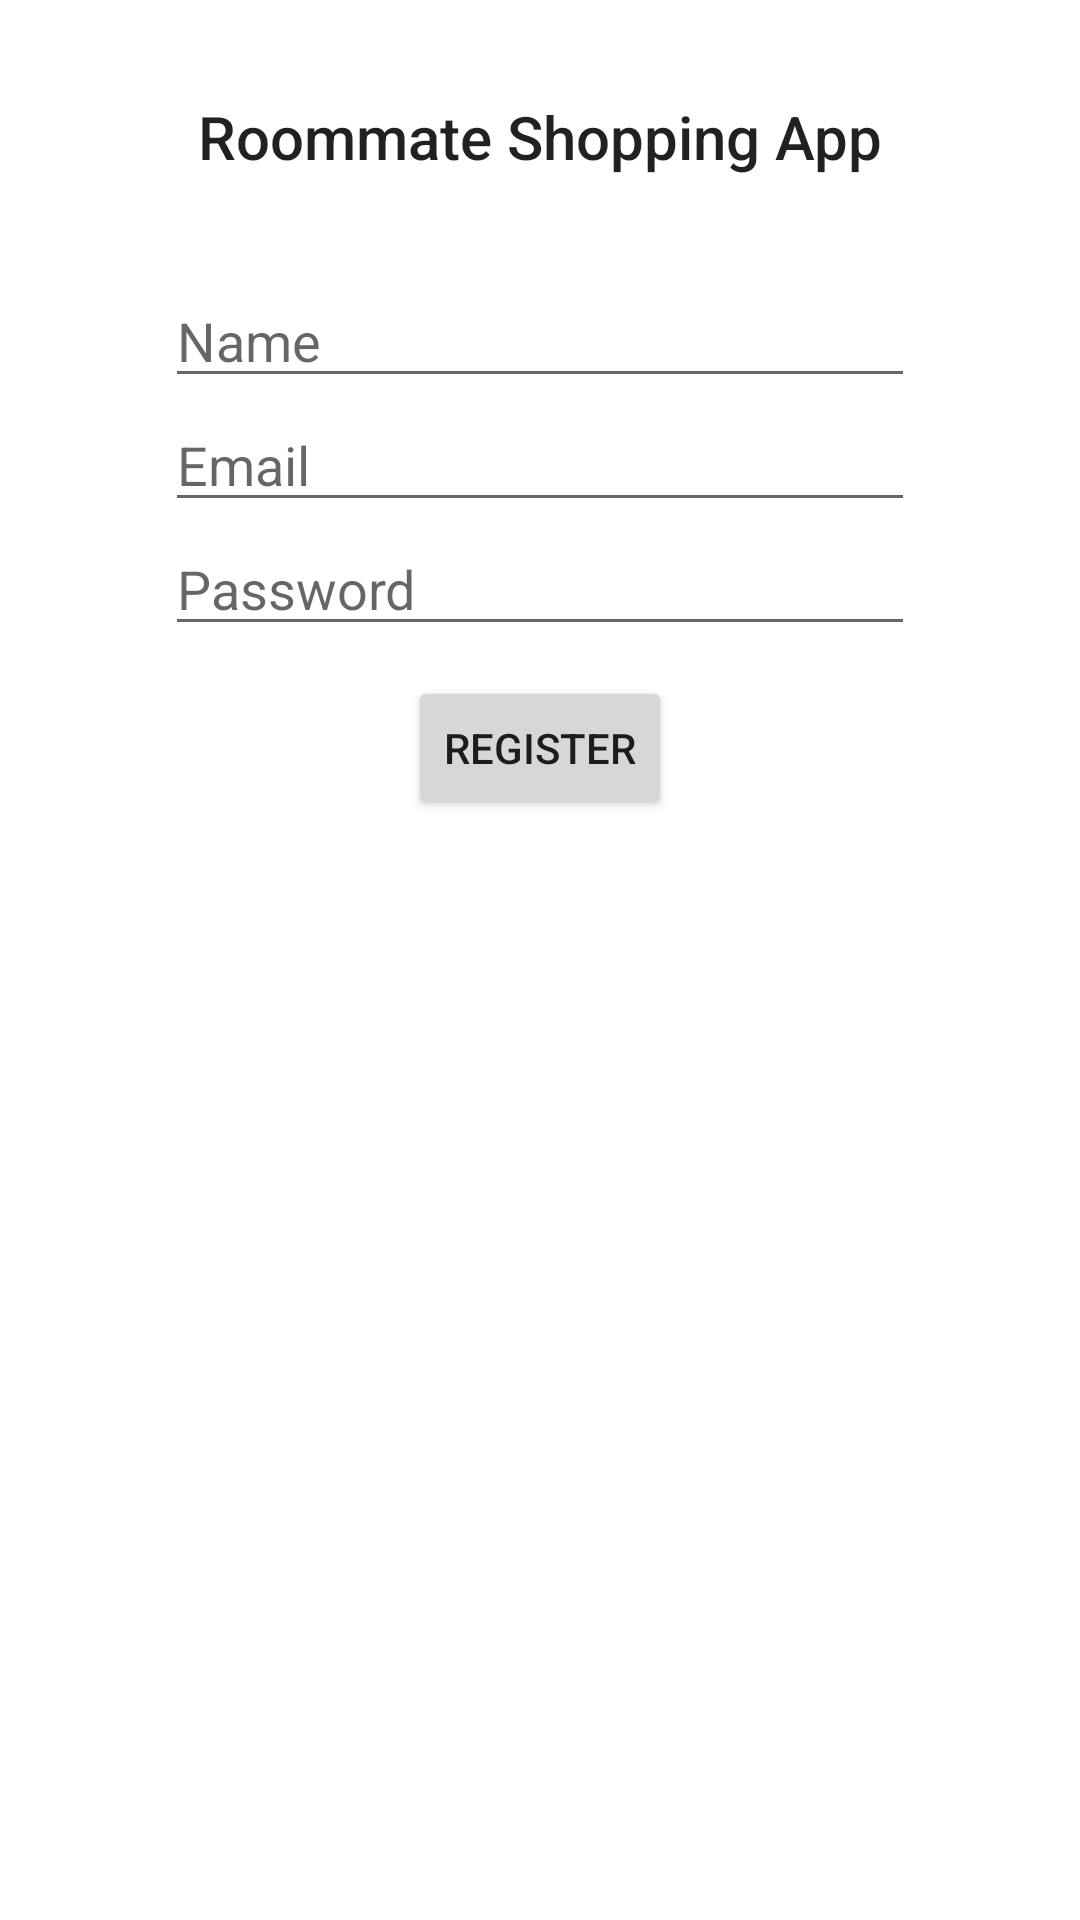

The Android layout XML behind this screen, and the referenced resources:
<!-- AndroidManifest.xml: application theme Theme.RoommateShopping -->
<!-- res/layout/activity_register.xml -->
<?xml version="1.0" encoding="utf-8"?>
<LinearLayout
    xmlns:android="http://schemas.android.com/apk/res/android"
    xmlns:tools="http://schemas.android.com/tools"
    android:layout_width="match_parent"
    android:layout_height="match_parent"
    tools:context=".RegisterActivity"
    android:orientation="vertical">

    <TextView
        android:layout_width="match_parent"
        android:layout_height="wrap_content"
        android:text="Roommate Shopping App"
        style="@style/TextAppearance.AppCompat.Title"
        android:layout_weight=".15"
        android:gravity="center">
    </TextView>

    <LinearLayout
        android:layout_width="match_parent"
        android:layout_height="wrap_content"
        android:orientation="vertical"
        android:gravity="center_horizontal"
        android:layout_weight=".85">

        <EditText
            android:id="@+id/name"
            android:layout_width="250dp"
            android:layout_height="wrap_content"
            android:hint="Name">
        </EditText>

        <EditText
            android:id="@+id/emailInput"
            android:layout_width="250dp"
            android:layout_height="wrap_content"
            android:hint="Email"
            android:inputType="textEmailAddress">
        </EditText>

        <EditText
            android:id="@+id/passwordInput"
            android:layout_width="250dp"
            android:layout_height="wrap_content"
            android:hint="Password"
            android:inputType="textPassword">
        </EditText>

        <Button
            android:id="@+id/registerBtn"
            android:layout_width="wrap_content"
            android:layout_height="wrap_content"
            android:text="Register"
            android:layout_marginTop="10dp">
        </Button>

    </LinearLayout>

</LinearLayout>
<!-- resources referenced by this layout -->
<resources>
  <style name="Theme.RoommateShopping" parent="Theme.MaterialComponents.DayNight.DarkActionBar">
          
          <item name="colorPrimary">@color/purple_500</item>
          <item name="colorPrimaryVariant">@color/purple_700</item>
          <item name="colorOnPrimary">@color/white</item>
          
          <item name="colorSecondary">@color/teal_200</item>
          <item name="colorSecondaryVariant">@color/teal_700</item>
          <item name="colorOnSecondary">@color/black</item>
          
          <item name="android:statusBarColor" tools:targetApi="l">?attr/colorPrimaryVariant</item>
          
      </style>
  <!-- not gathered from this repository: default colours our renderer supplied (Android Studio template values) -->
  <color name="purple_500">#FF6200EE</color>
  <color name="purple_700">#FF3700B3</color>
  <color name="teal_200">#FF03DAC5</color>
  <color name="teal_700">#FF018786</color>
  <color name="black">#FF000000</color>
  <color name="white">#FFFFFFFF</color>
</resources>
